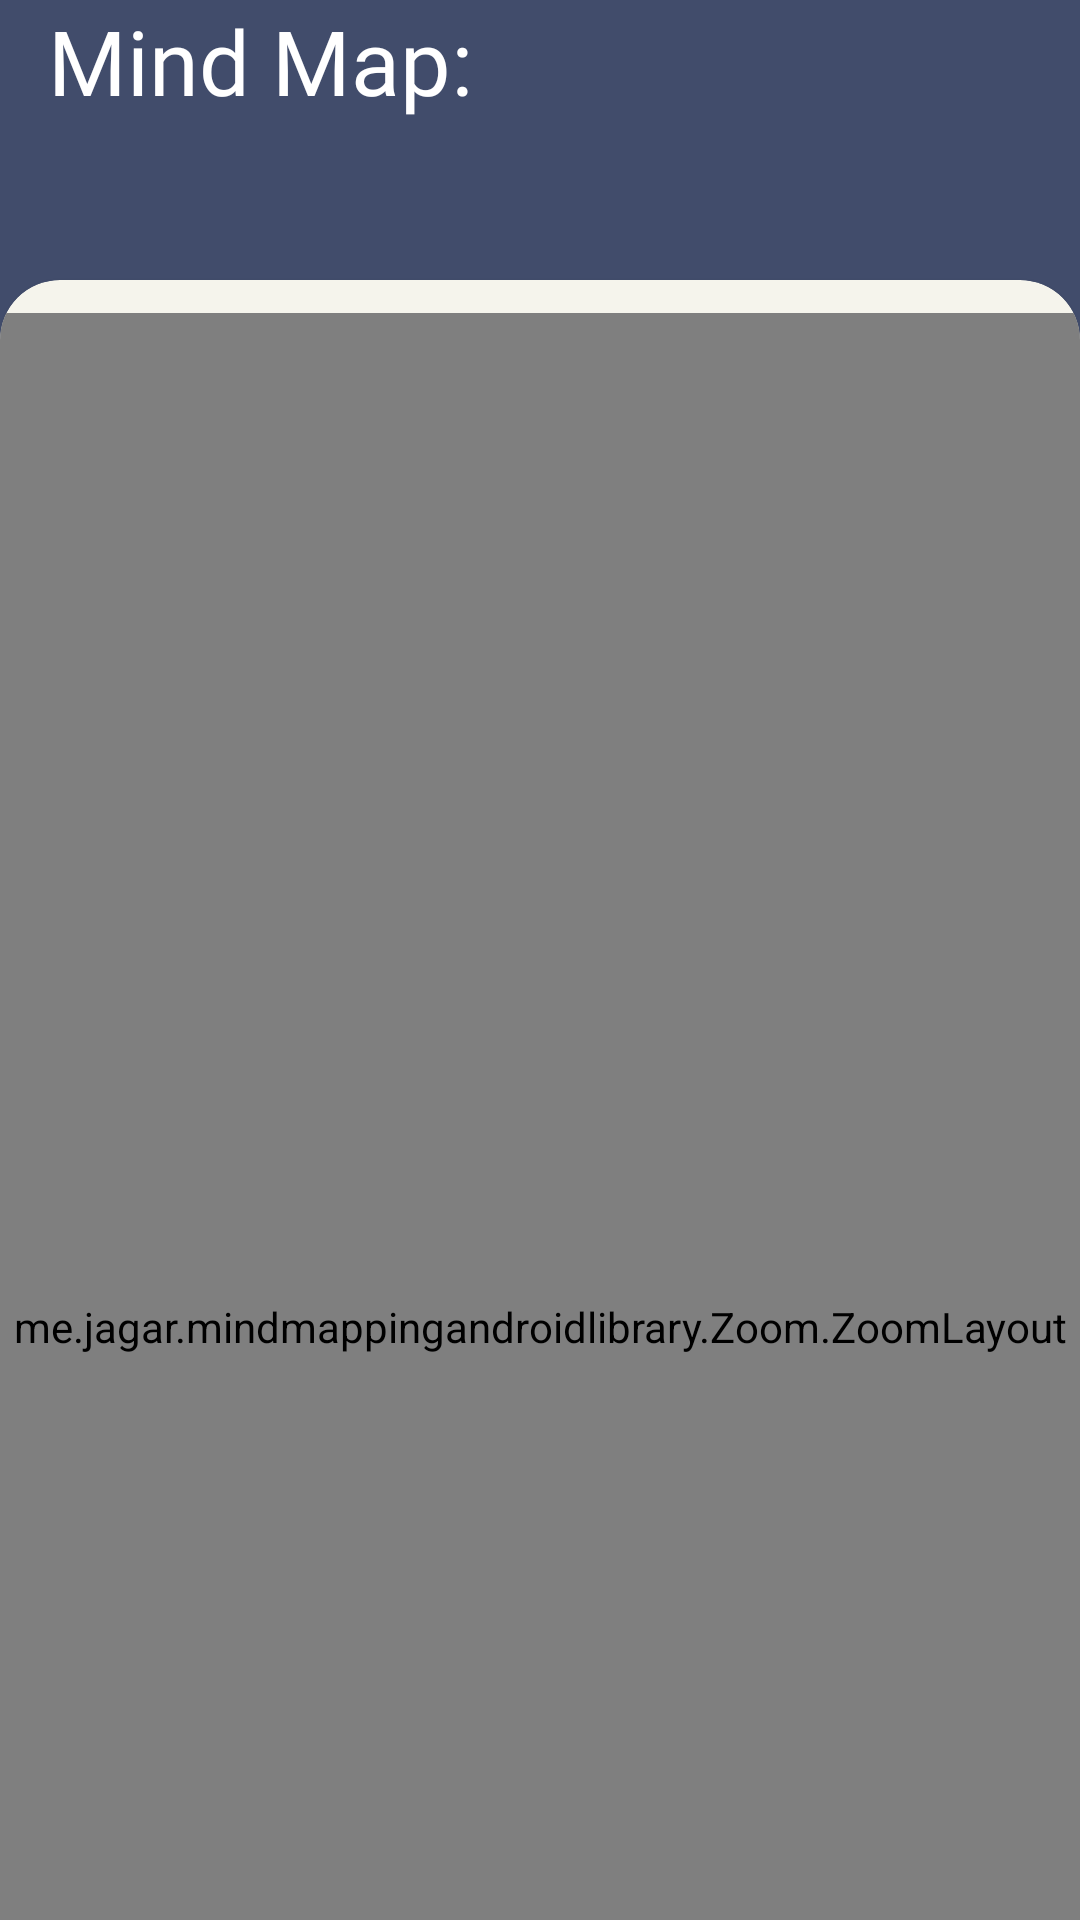

Here is an Android app screen rendered from its layout file. Give the layout XML and the strings, colors and styles it references.
<!-- AndroidManifest.xml: application theme Theme.NoteGenie -->
<!-- res/layout/activity_mega_mind_map.xml -->
<?xml version="1.0" encoding="utf-8"?>
<androidx.constraintlayout.widget.ConstraintLayout xmlns:android="http://schemas.android.com/apk/res/android"
    xmlns:app="http://schemas.android.com/apk/res-auto"
    xmlns:tools="http://schemas.android.com/tools"
    android:id="@+id/mainLayout"
    android:layout_width="match_parent"
    android:layout_height="match_parent"
    android:background="#414C6B"
    tools:context=".MegaMindMap">

    <ImageView
        android:id="@+id/backButton"
        android:layout_width="wrap_content"
        android:layout_height="wrap_content"
        android:layout_marginStart="16dp"
        android:layout_marginTop="16dp"
        android:layout_marginEnd="371dp"
        android:onClick="goBack"
        app:layout_constraintEnd_toEndOf="parent"
        app:layout_constraintHorizontal_bias="0.0"
        app:layout_constraintStart_toStartOf="parent"
        app:layout_constraintTop_toBottomOf="@+id/flashCardsTextView"
        app:srcCompat="@drawable/baseline_arrow_back" />

    <TextView
        android:id="@+id/flashCardsTextView"
        android:layout_width="392dp"
        android:layout_height="86dp"
        android:layout_marginStart="16dp"
        android:fontFamily="@font/roboto_bold"
        android:gravity="left"
        android:text="Mind Map:"
        android:textColor="#FFFFFF"
        android:textSize="30sp"
        app:layout_constraintStart_toStartOf="parent" />

    <androidx.cardview.widget.CardView
        android:id="@+id/cardView"
        android:layout_width="match_parent"
        android:layout_height="750dp"
        android:layout_marginTop="10dp"
        android:translationY="100dp"
        app:cardBackgroundColor="#F5F4EC"
        app:cardCornerRadius="20dp"
        app:layout_constraintBottom_toBottomOf="parent"
        app:layout_constraintEnd_toEndOf="parent"
        app:layout_constraintStart_toStartOf="parent"
        app:layout_constraintTop_toBottomOf="@+id/flashCardsTextView">

        <me.jagar.mindmappingandroidlibrary.Zoom.ZoomLayout
            android:layout_width="match_parent"
            android:layout_height="match_parent"
            android:layout_gravity="center"
            android:layout_marginTop="74dp"
            android:gravity="center"
            android:scrollbars="vertical|horizontal"
            android:translationY="-100dp"
            app:alignment="center"
            app:animationDuration="280"
            app:flingEnabled="false"
            app:hasClickableChildren="true"
            app:horizontalPanEnabled="true"
            app:maxZoom="2.5"
            app:maxZoomType="zoom"
            app:minZoom="0.7"
            app:minZoomType="zoom"
            app:oneFingerScrollEnabled="false"
            app:overPinchable="true"
            app:overScrollHorizontal="true"
            app:overScrollVertical="true"
            app:scrollEnabled="true"
            app:threeFingersScrollEnabled="true"
            app:transformation="centerInside"
            app:transformationGravity="auto"
            app:twoFingersScrollEnabled="true"
            app:verticalPanEnabled="true"
            app:zoomEnabled="true"
            tools:context=".MainActivity">


            <me.jagar.mindmappingandroidlibrary.Views.MindMappingView
                android:id="@+id/mind_mapping_view"
                android:layout_width="600dp"
                android:layout_height="600dp"
                android:layout_marginTop="74dp"
                android:background="#F5F4EC"
                android:translationY="-80dp"
                app:layout_constraintBottom_toBottomOf="parent"
                app:layout_constraintEnd_toEndOf="parent"
                app:layout_constraintHorizontal_bias="0.0"
                app:layout_constraintStart_toStartOf="parent"
                app:layout_constraintTop_toBottomOf="@+id/flashCardsTextView"
                app:layout_constraintVertical_bias="1.0" />
            

        </me.jagar.mindmappingandroidlibrary.Zoom.ZoomLayout>
    </androidx.cardview.widget.CardView>


</androidx.constraintlayout.widget.ConstraintLayout>
<!-- resources referenced by this layout -->
<resources>
  <style name="Theme.NoteGenie" parent="Base.Theme.NoteGenie" />
  <style name="Base.Theme.NoteGenie" parent="Theme.Material3.DayNight.NoActionBar">
          
          
      </style>
</resources>
